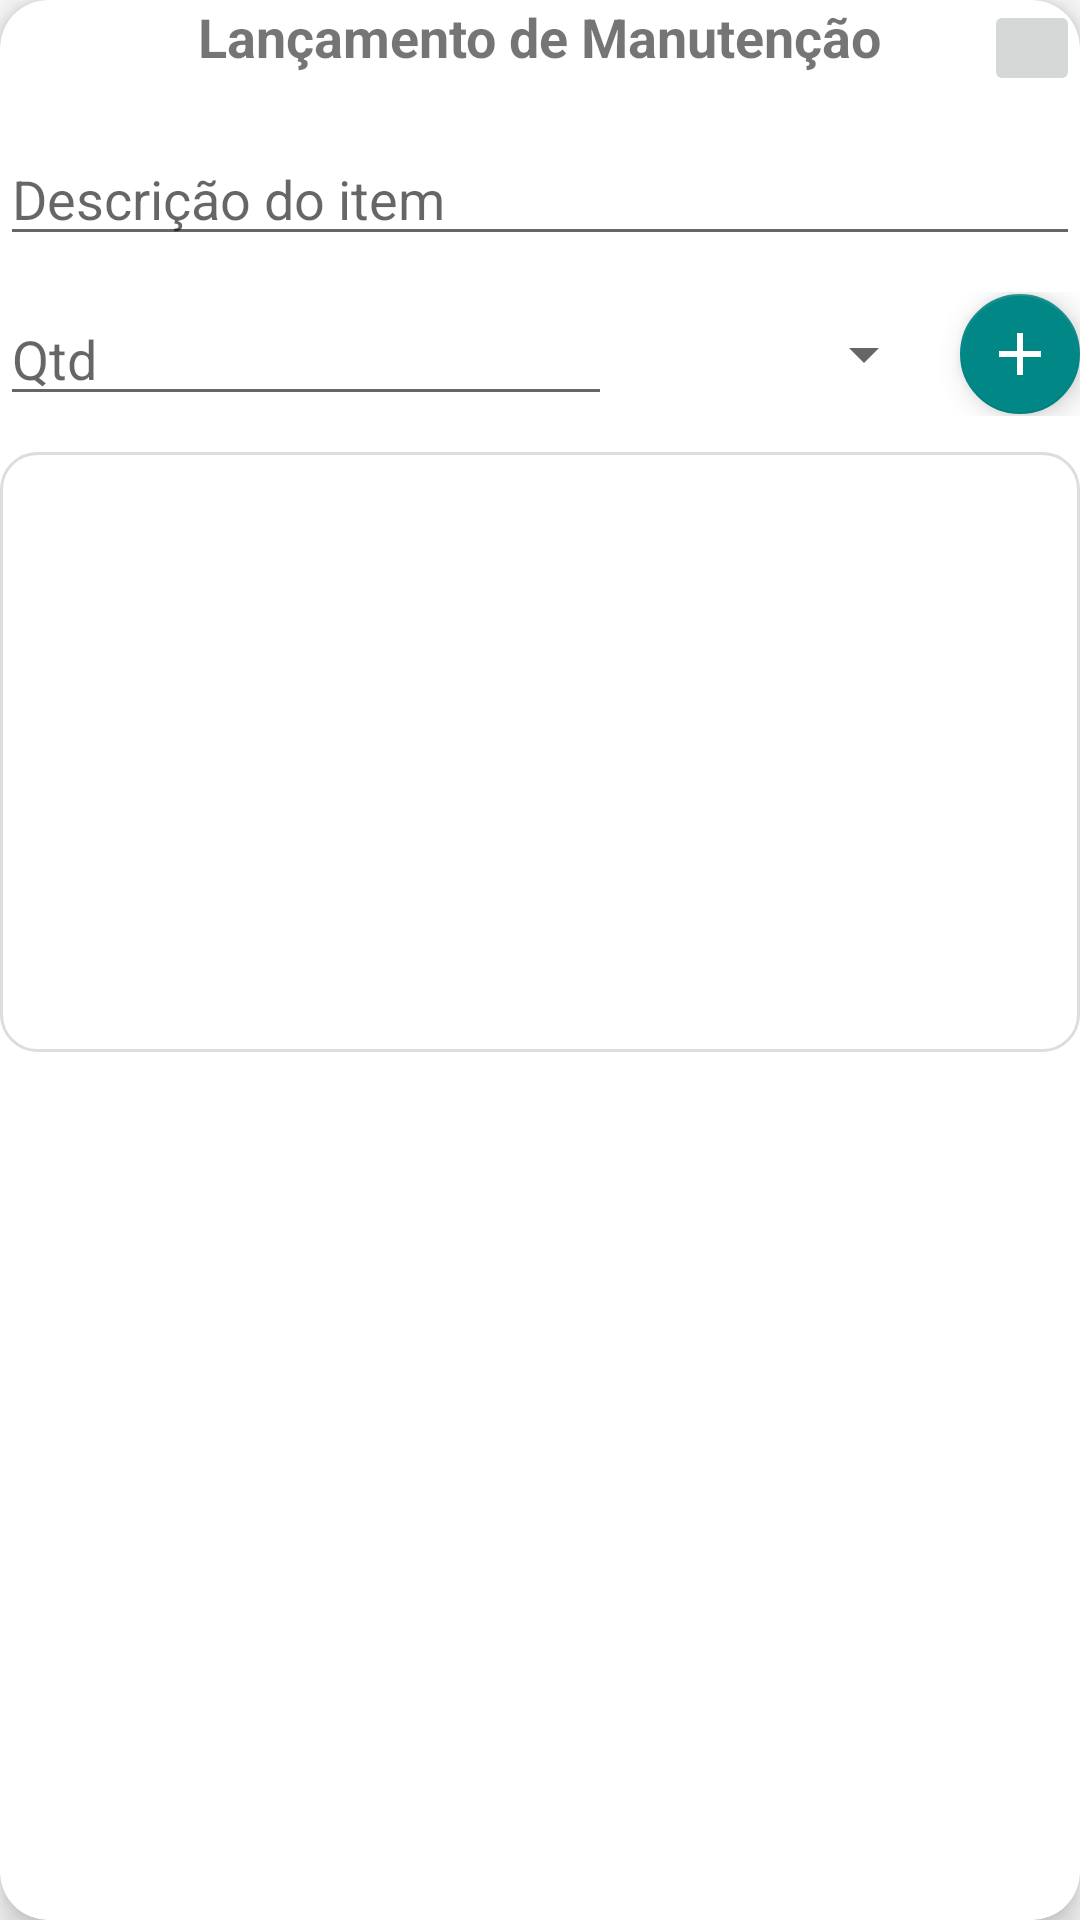

This screen was rendered from an Android layout file. Write that file and the resources it references.
<!-- AndroidManifest.xml: application theme Theme.DiarioBordoMelosa -->
<!-- res/layout/dialog_lancar_manutencao.xml -->
<?xml version="1.0" encoding="utf-8"?>
<androidx.cardview.widget.CardView
    xmlns:android="http://schemas.android.com/apk/res/android"
    xmlns:app="http://schemas.android.com/apk/res-auto"
    android:layout_width="match_parent"
    android:layout_height="wrap_content"
    app:cardCornerRadius="16dp"
    app:cardElevation="6dp"
    android:layout_margin="12dp"
    android:padding="16dp">

    <LinearLayout
        android:layout_width="match_parent"
        android:layout_height="wrap_content"
        android:orientation="vertical">

        
        <RelativeLayout
            android:layout_width="match_parent"
            android:layout_height="wrap_content">

            <TextView
                android:id="@+id/dialogTituloAbastecimento"
                android:layout_width="wrap_content"
                android:layout_height="wrap_content"
                android:layout_centerHorizontal="true"
                android:text="Lançamento de Manutenção"
                android:textSize="18sp"
                android:textStyle="bold" />

            <ImageButton
                android:id="@+id/btnFecharDialogSeletorAbasteceManutencao"
                android:layout_width="32dp"
                android:layout_height="32dp"
                android:layout_alignParentEnd="true"
                android:src="@drawable/ic_fechar"/>
        </RelativeLayout>

        
        <EditText
            android:id="@+id/inputDescricaoItemManutencao"
            android:layout_width="match_parent"
            android:layout_height="wrap_content"
            android:hint="Descrição do item"
            android:inputType="text"
            android:layout_marginTop="12dp"/>

        
        <LinearLayout
            android:layout_width="match_parent"
            android:layout_height="wrap_content"
            android:orientation="horizontal"
            android:layout_marginTop="12dp"
            android:gravity="center_vertical">

            <EditText
                android:id="@+id/inputQtdItem"
                android:layout_width="0dp"
                android:layout_height="wrap_content"
                android:layout_weight="1"
                android:hint="Qtd"
                android:inputType="numberDecimal"/>

            <Spinner
                android:id="@+id/sp_un_medida_i"
                android:layout_width="100dp"
                android:layout_height="wrap_content"
                android:layout_marginStart="8dp"/>

            <com.google.android.material.floatingactionbutton.FloatingActionButton
                android:id="@+id/btnGravaItem"
                android:layout_width="wrap_content"
                android:layout_height="wrap_content"
                android:layout_marginStart="8dp"
                app:srcCompat="@drawable/ic_add_item"
                app:backgroundTint="@color/teal_700"
                app:fabSize="mini"/>
        </LinearLayout>

        
        <TextView
            android:id="@+id/tvErroUnidade"
            android:layout_width="match_parent"
            android:layout_height="wrap_content"
            android:textColor="@android:color/holo_red_dark"
            android:textSize="12sp"
            android:visibility="gone"
            android:layout_marginTop="4dp"/>

        
        <androidx.recyclerview.widget.RecyclerView
            android:id="@+id/recyclerItensManutencao"
            android:layout_width="match_parent"
            android:layout_height="200dp"
            android:layout_marginTop="12dp"
            android:background="@drawable/bg_recycler_box"
            android:padding="8dp"/>

        
        <Button
            android:id="@+id/btnConfirmarManutencao"
            android:layout_width="match_parent"
            android:layout_height="wrap_content"
            android:layout_marginTop="16dp"
            android:background="@color/alert_orange"
            android:text="Concluir manutenção"
            android:textAllCaps="false"
            android:textSize="18sp"
            android:textColor="@android:color/white"/>
    </LinearLayout>
</androidx.cardview.widget.CardView>
<!-- resources referenced by this layout -->
<resources>
  <color name="teal_700">#FF018786</color>
  <!-- drawable bg_recycler_box (drawable) -->
  <?xml version="1.0" encoding="utf-8"?>
  <shape xmlns:android="http://schemas.android.com/apk/res/android"
      android:shape="rectangle">
  
      
      <solid android:color="@android:color/white" />
  
      
      <corners android:radius="12dp" />
  
      
      <stroke
          android:width="1dp"
          android:color="#DDDDDD" />
  
      
      <padding
          android:left="8dp"
          android:top="8dp"
          android:right="8dp"
          android:bottom="8dp"/>
  </shape>
  <!-- drawable ic_add_item (drawable) -->
  <vector xmlns:android="http://schemas.android.com/apk/res/android"
      android:width="24dp"
      android:height="24dp"
      android:viewportWidth="24"
      android:viewportHeight="24"
      android:tint="@android:color/white">
  
      <path
          android:fillColor="@android:color/white"
          android:pathData="M19,13h-6v6h-2v-6H5v-2h6V5h2v6h6v2z"/>
  </vector>
  <style name="Theme.DiarioBordoMelosa" parent="Theme.AppCompat.Light.DarkActionBar">
          
          <item name="colorPrimary">@color/purple_500</item>
          <item name="colorPrimaryDark">@color/purple_700</item>
          <item name="colorAccent">@color/teal_200</item>
          <item name="popupMenuStyle">@style/CustomPopupMenu</item>
          
      </style>
  <color name="purple_500">#145602</color>
  <color name="purple_700">#145602</color>
  <color name="teal_200">#043400</color>
  <style name="CustomPopupMenu" parent="Widget.AppCompat.PopupMenu">
          <item name="android:popupBackground">@drawable/menu_background</item>
      </style>
  <!-- drawable menu_background (drawable) -->
  <shape xmlns:android="http://schemas.android.com/apk/res/android"
      android:shape="rectangle">
      <solid android:color="@android:color/white" />
      <corners android:radius="30dp" />
      <padding android:left="20dp" android:top="20dp" android:right="20dp" android:bottom="20dp" />
  </shape>
</resources>
